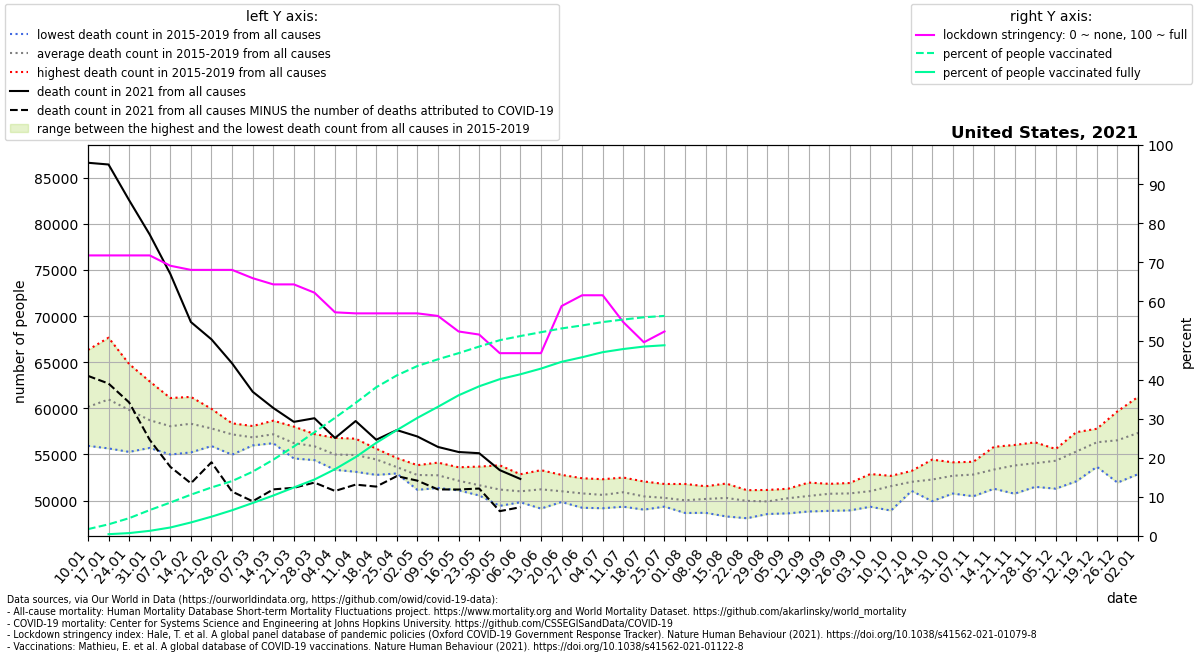

Values plotted in this chart, from the file beside it:
location, date, time, time_unit, deaths_2010_all_ages, deaths_2011_all_ages, deaths_2012_all_ages, deaths_2013_all_ages, deaths_2014_all_ages, deaths_2015_all_ages, deaths_2016_all_ages, deaths_2017_all_ages, deaths_2018_all_ages, deaths_2019_all_ages, deaths_2020_all_ages, deaths_2021_all_ages, new_deaths, stringency_index, people_vaccinated, people_fully_vaccinated, population, people_vaccinated_percent, people_fully_vaccinated_percent, deaths_min
United States, 2021-01-10, 1, weekly, , , , , , , 55937, 59890, 66334, 58461, 60166, 86628, 23107, 71.76, 5812948, , 331002647, 1.756, , 55937
United States, 2021-01-17, 2, weekly, , , , , , 61882, 55654, 61108, 67661, 58506, 60731, 86441, 23752, 71.76, 9874279, 1543414, 331002647, 2.983, 0.4663, 55654
United States, 2021-01-24, 3, weekly, , , , , , 61261, 55280, 59444, 64808, 58373, 59358, 82568, 21923, 71.76, 15092991, 2455955, 331002647, 4.56, 0.742, 55280
United States, 2021-01-31, 4, weekly, , , , , , 58738, 55709, 58174, 62918, 58031, 59157, 78844, 22258, 71.76, 21952103, 4370020, 331002647, 6.632, 1.32, 55709
United States, 2021-02-07, 5, weekly, , , , , , 57380, 54995, 58530, 61120, 58276, 58829, 74578, 20917, 69.12, 28323386, 7189121, 331002647, 8.557, 2.172, 54995
United States, 2021-02-14, 6, weekly, , , , , , 57393, 55222, 59155, 61242, 58650, 59476, 69359, 17483, 68.06, 34985422, 11466026, 331002647, 10.57, 3.464, 55222
United States, 2021-02-21, 7, weekly, , , , , , 56535, 55912, 58596, 59945, 58114, 58809, 67478, 13324, 68.06, 41095281, 16360982, 331002647, 12.42, 4.943, 55912
United States, 2021-02-28, 8, weekly, , , , , , 56462, 54975, 58376, 57933, 58143, 58907, 64881, 13905, 68.06, 46483791, 21796475, 331002647, 14.04, 6.585, 54975
United States, 2021-03-07, 9, weekly, , , , , , 56028, 55982, 57354, 56824, 58082, 59330, 61801, 11878, 65.94, 54451421, 27935222, 331002647, 16.45, 8.44, 55982
United States, 2021-03-14, 10, weekly, , , , , , 56221, 56225, 57590, 57236, 58665, 59693, 60043, 8829, 64.35, 64607158, 34250228, 331002647, 19.52, 10.35, 56221
United States, 2021-03-21, 11, weekly, , , , , , 55374, 54566, 56772, 56453, 58020, 58667, 58537, 7154, 64.35, 75766970, 41065873, 331002647, 22.89, 12.41, 54566
United States, 2021-03-28, 12, weekly, , , , , , 54387, 54772, 57157, 55904, 57214, 59212, 58929, 6978, 62.23, 87773831, 47808680, 331002647, 26.52, 14.44, 54387
United States, 2021-04-04, 13, weekly, , , , , , 53336, 53980, 55832, 55038, 56800, 63020, 56787, 5745, 57.21, 100064510, 56570548, 331002647, 30.23, 17.09, 53336
United States, 2021-04-11, 14, weekly, , , , , , 53121, 54170, 55262, 55412, 56710, 72288, 58623, 6894, 56.94, 112668690, 66794397, 331002647, 34.04, 20.18, 53121
United States, 2021-04-18, 15, weekly, , , , , , 52785, 53603, 54967, 55347, 55625, 79087, 56597, 5081, 56.94, 125909871, 78844612, 331002647, 38.04, 23.82, 52785
United States, 2021-04-25, 16, weekly, , , , , , 52942, 53254, 53171, 54152, 54616, 76801, 57643, 4992, 56.94, 135954763, 89636210, 331002647, 41.07, 27.08, 52942
United States, 2021-05-02, 17, weekly, , , , , , 51702, 51162, 53391, 53840, 53767, 73910, 56948, 4790, 56.94, 143912697, 99993348, 331002647, 43.48, 30.21, 51162
United States, 2021-05-09, 18, weekly, , , , , , 51590, 51373, 52749, 53877, 54118, 69294, 55815, 4608, 56.28, 149612366, 109389315, 331002647, 45.2, 33.05, 51373
United States, 2021-05-16, 19, weekly, , , , , , 51758, 51108, 52074, 52210, 53611, 66811, 55266, 4067, 52.31, 154782888, 119109787, 331002647, 46.76, 35.98, 51108
United States, 2021-05-23, 20, weekly, , , , , , 50771, 50554, 52572, 50737, 53687, 64480, 55136, 3831, 51.52, 160371992, 126734485, 331002647, 48.45, 38.29, 50554
United States, 2021-05-30, 21, weekly, , , , , , 49428, 50586, 51091, 51052, 53822, 61623, 53301, 4449, 46.76, 165765550, 132764714, 331002647, 50.08, 40.11, 49428
United States, 2021-06-06, 22, weekly, , , , , , 49816, 49823, 51366, 51157, 52856, 59680, 52346, 3066, 46.76, 169269887, 136898858, 331002647, 51.14, 41.36, 49816
United States, 2021-06-13, 23, weekly, , , , , , 49132, 50026, 51513, 52119, 53297, 58907, , 2603, 46.76, 172501535, 141698544, 331002647, 52.11, 42.81, 49132
United States, 2021-06-20, 24, weekly, , , , , , 49845, 49995, 50915, 51507, 52789, 58024, , 2025, 58.8, 175706523, 147450604, 331002647, 53.08, 44.55, 49845
United States, 2021-06-27, 25, weekly, , , , , , 49222, 49718, 51313, 51218, 52422, 57994, , 2041, 61.57, 178269260, 151334069, 331002647, 53.86, 45.72, 49222
United States, 2021-07-04, 26, weekly, , , , , , 49169, 49844, 50746, 50997, 52317, 58504, , 1606, 61.57, 181106119, 155615322, 331002647, 54.71, 47.01, 49169
United States, 2021-07-11, 27, weekly, , , , , , 49334, 49789, 51085, 51817, 52498, 59816, , 1600, 54.7, 183253217, 158286564, 331002647, 55.36, 47.82, 49334
United States, 2021-07-18, 28, weekly, , , , , , 49019, 49730, 50124, 51332, 52070, 61940, , 1806, 49.54, 185158416, 160374620, 331002647, 55.94, 48.45, 49019
United States, 2021-07-25, 29, weekly, , , , , , 49344, 49374, 50222, 50727, 51800, 63172, , 510.0, 52.31, 186317651, 161473715, 331002647, 56.29, 48.78, 49344
United States, 2021-08-01, 30, weekly, , , , , , 48655, 49809, 49487, 50409, 51800, 64241, , , , , , , , , 48655
United States, 2021-08-08, 31, weekly, , , , , , 48673, 49648, 50204, 50794, 51554, 64230, , , , , , , , , 48673
United States, 2021-08-15, 32, weekly, , , , , , 48279, 49829, 50360, 51124, 51847, 63713, , , , , , , , , 48279
United States, 2021-08-22, 33, weekly, , , , , , 48086, 49920, 50290, 50420, 51127, 63638, , , , , , , , , 48086
United States, 2021-08-29, 34, weekly, , , , , , 48546, 49598, 49655, 50585, 51152, 62561, , , , , , , , , 48546
United States, 2021-09-05, 35, weekly, , , , , , 48615, 49685, 50952, 50741, 51284, 61102, , , , , , , , , 48615
United States, 2021-09-12, 36, weekly, , , , , , 48817, 50192, 51100, 50426, 51954, 60246, , , , , , , , , 48817
United States, 2021-09-19, 37, weekly, , , , , , 48885, 50029, 51815, 51214, 51750, 59660, , , , , , , , , 48885
United States, 2021-09-26, 38, weekly, , , , , , 48935, 49983, 51353, 51714, 51905, 59737, , , , , , , , , 48935
United States, 2021-10-03, 39, weekly, , , , , , 49329, 50357, 51458, 51083, 52880, 60609, , , , , , , , , 49329
United States, 2021-10-10, 40, weekly, , , , , , 48916, 51512, 52229, 52478, 52680, 59799, , , , , , , , , 48916
United States, 2021-10-17, 41, weekly, , , , , , 51048, 52237, 51695, 51966, 53217, 61774, , , , , , , , , 51048
United States, 2021-10-24, 42, weekly, , , , , , 49936, 51559, 52349, 53117, 54441, 60637, , , , , , , , , 49936
United States, 2021-10-31, 43, weekly, , , , , , 50761, 51973, 52679, 53873, 54151, 62185, , , , , , , , , 50761
United States, 2021-11-07, 44, weekly, , , , , , 50471, 51862, 53814, 53759, 54207, 63425, , , , , , , , , 50471
United States, 2021-11-14, 45, weekly, , , , , , 51282, 52639, 53376, 53688, 55828, 67586, , , , , , , , , 51282
United States, 2021-11-21, 46, weekly, , , , , , 50744, 53546, 53910, 54815, 56030, 68820, , , , , , , , , 50744
United States, 2021-11-28, 47, weekly, , , , , , 51489, 53224, 54221, 54990, 56313, 71667, , , , , , , , , 51489
United States, 2021-12-05, 48, weekly, , , , , , 51292, 54610, 54900, 55203, 55591, 73298, , , , , , , , , 51292
United States, 2021-12-12, 49, weekly, , , , , , 52088, 55240, 55739, 56106, 57415, 77416, , , , , , , , , 52088
United States, 2021-12-19, 50, weekly, , , , , , 53661, 56100, 57534, 56524, 57789, 81998, , , , , , , , , 53661
United States, 2021-12-26, 51, weekly, , , , , , 51948, 56809, 59678, 56664, 57592, 82919, , , , , , , , , 51948
United States, 2022-01-02, 52, weekly, , , , , , 52866, 57782, 61243, 56162, 58615, 84357, , , , , , , , , 52866
